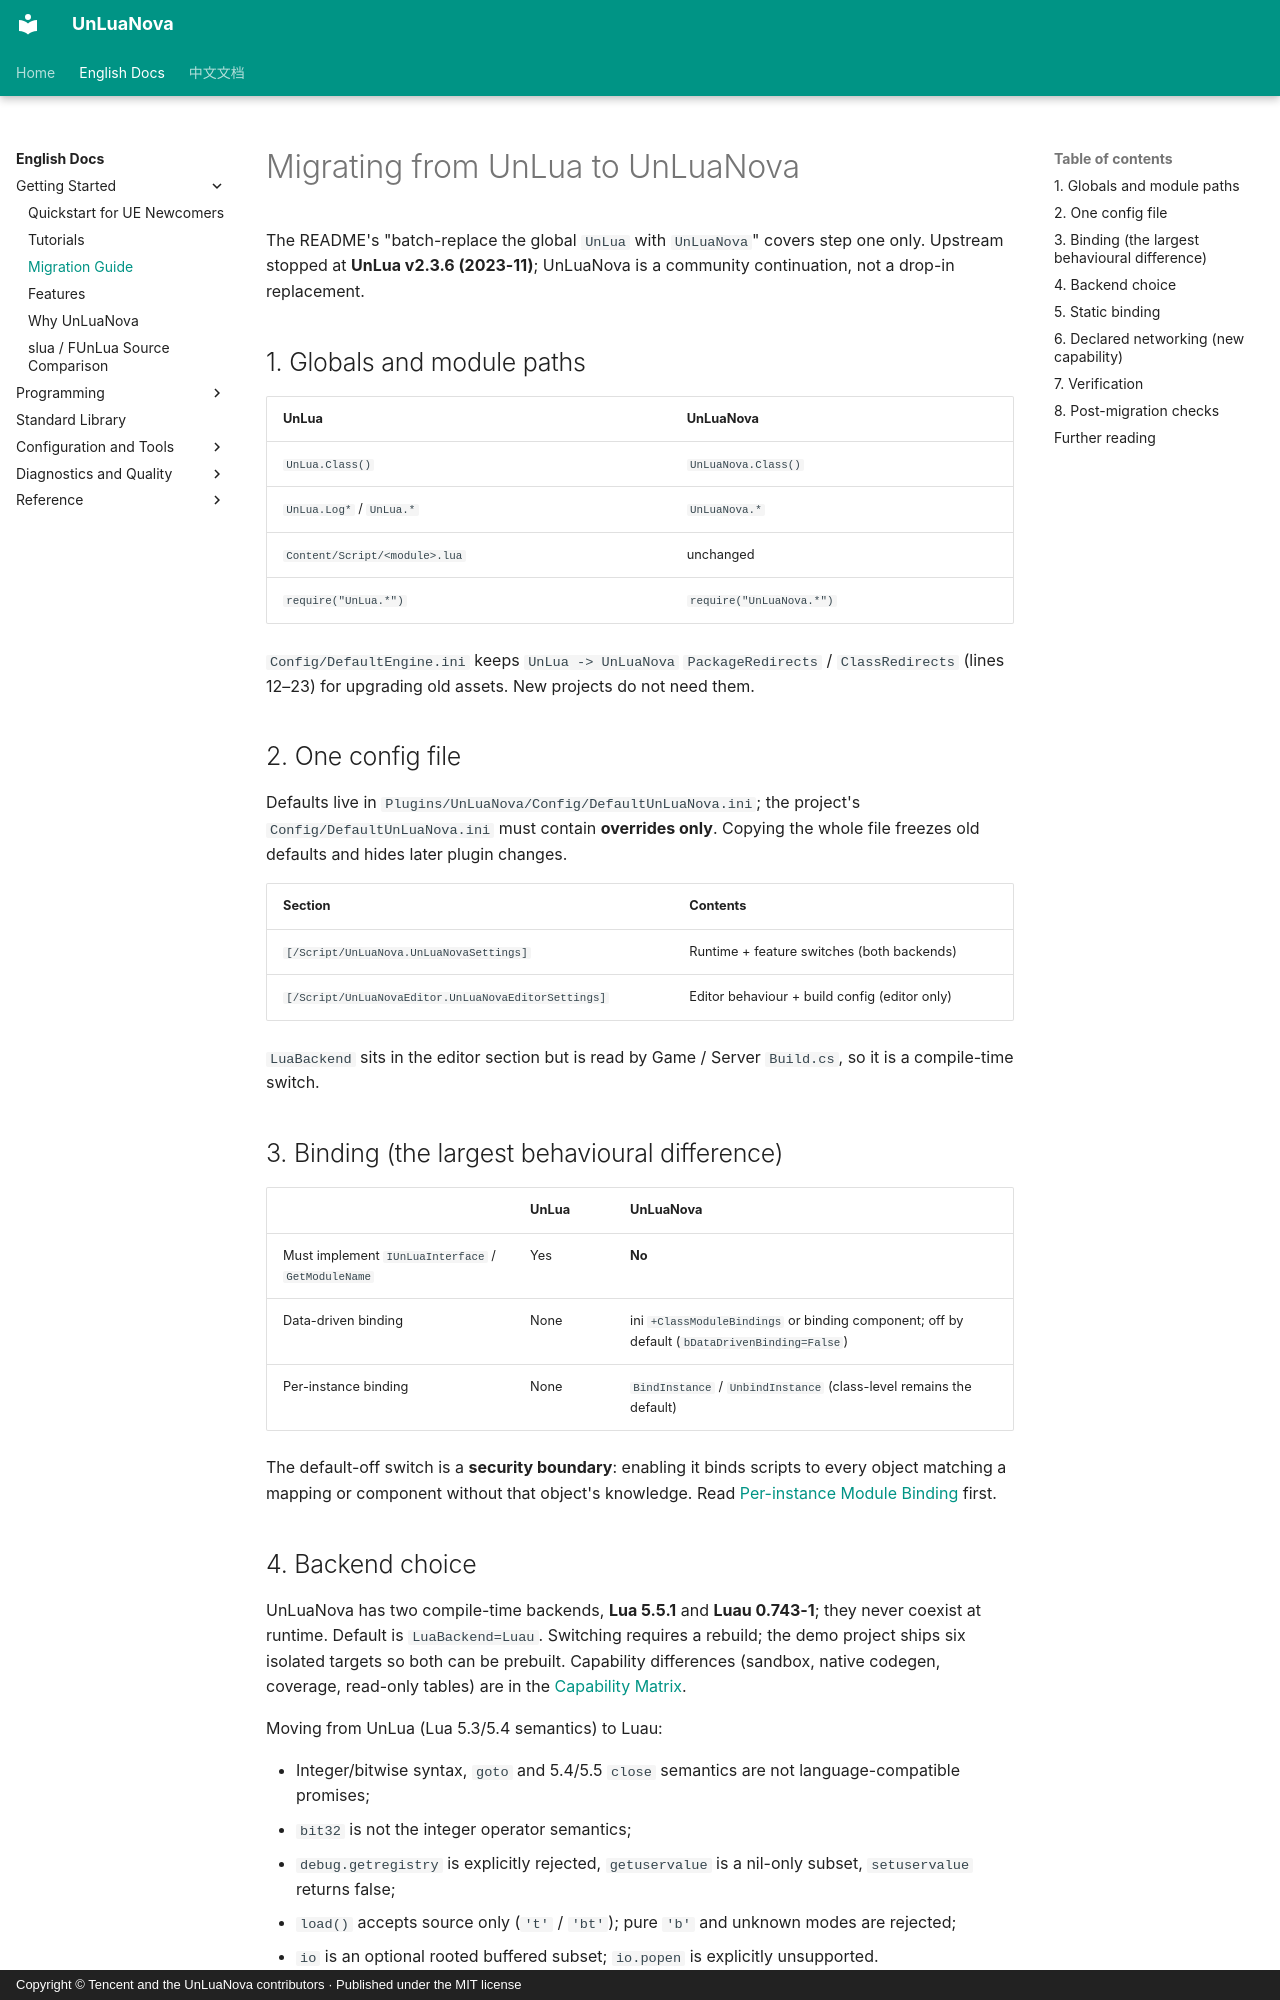

repository: HUSTJJD/UnLuaNova · page: EN/Migration_Guide/index.html · generator: mkdocs · copyright: Copyright © Tencent and the UnLuaNova contributors · Published under the MIT license

---
title: Migrating from UnLua to UnLuaNova
description: A complete UnLua 2.3.6 migration checklist: globals, config layering, binding, backend choice, static binding and behavioural differences.
---

# Migrating from UnLua to UnLuaNova

The README's "batch-replace the global `UnLua` with `UnLuaNova`" covers step one only.
Upstream stopped at **UnLua v2.3.6 (2023-11)**; UnLuaNova is a community continuation,
not a drop-in replacement.

## 1. Globals and module paths

| UnLua | UnLuaNova |
|---|---|
| `UnLua.Class()` | `UnLuaNova.Class()` |
| `UnLua.Log*` / `UnLua.*` | `UnLuaNova.*` |
| `Content/Script/<module>.lua` | unchanged |
| `require("UnLua.*")` | `require("UnLuaNova.*")` |

`Config/DefaultEngine.ini` keeps `UnLua -> UnLuaNova` `PackageRedirects` / `ClassRedirects`
(lines 12–23) for upgrading old assets. New projects do not need them.

## 2. One config file

Defaults live in `Plugins/UnLuaNova/Config/DefaultUnLuaNova.ini`; the project's
`Config/DefaultUnLuaNova.ini` must contain **overrides only**. Copying the whole file
freezes old defaults and hides later plugin changes.

| Section | Contents |
|---|---|
| `[/Script/UnLuaNova.UnLuaNovaSettings]` | Runtime + feature switches (both backends) |
| `[/Script/UnLuaNovaEditor.UnLuaNovaEditorSettings]` | Editor behaviour + build config (editor only) |

`LuaBackend` sits in the editor section but is read by Game / Server `Build.cs`, so it is a
compile-time switch.

## 3. Binding (the largest behavioural difference)

| | UnLua | UnLuaNova |
|---|---|---|
| Must implement `IUnLuaInterface` / `GetModuleName` | Yes | **No** |
| Data-driven binding | None | ini `+ClassModuleBindings` or binding component; off by default (`bDataDrivenBinding=False`) |
| Per-instance binding | None | `BindInstance` / `UnbindInstance` (class-level remains the default) |

The default-off switch is a **security boundary**: enabling it binds scripts to every
object matching a mapping or component without that object's knowledge. Read
[Per-instance Module Binding](InstanceBinding.md) first.

## 4. Backend choice

UnLuaNova has two compile-time backends, **Lua 5.5.1** and **Luau 0.743-1**; they never
coexist at runtime. Default is `LuaBackend=Luau`. Switching requires a rebuild; the demo
project ships six isolated targets so both can be prebuilt. Capability differences
(sandbox, native codegen, coverage, read-only tables) are in the
[Capability Matrix](Backend_Capability_Matrix.md).

Moving from UnLua (Lua 5.3/5.4 semantics) to Luau:

- Integer/bitwise syntax, `goto` and 5.4/5.5 `close` semantics are not language-compatible promises;
- `bit32` is not the integer operator semantics;
- `debug.getregistry` is explicitly rejected, `getuservalue` is a nil-only subset,
  `setuservalue` returns false;
- `load()` accepts source only (`'t'` / `'bt'`); pure `'b'` and unknown modes are rejected;
- `io` is an optional rooted buffered subset; `io.popen` is explicitly unsupported.
